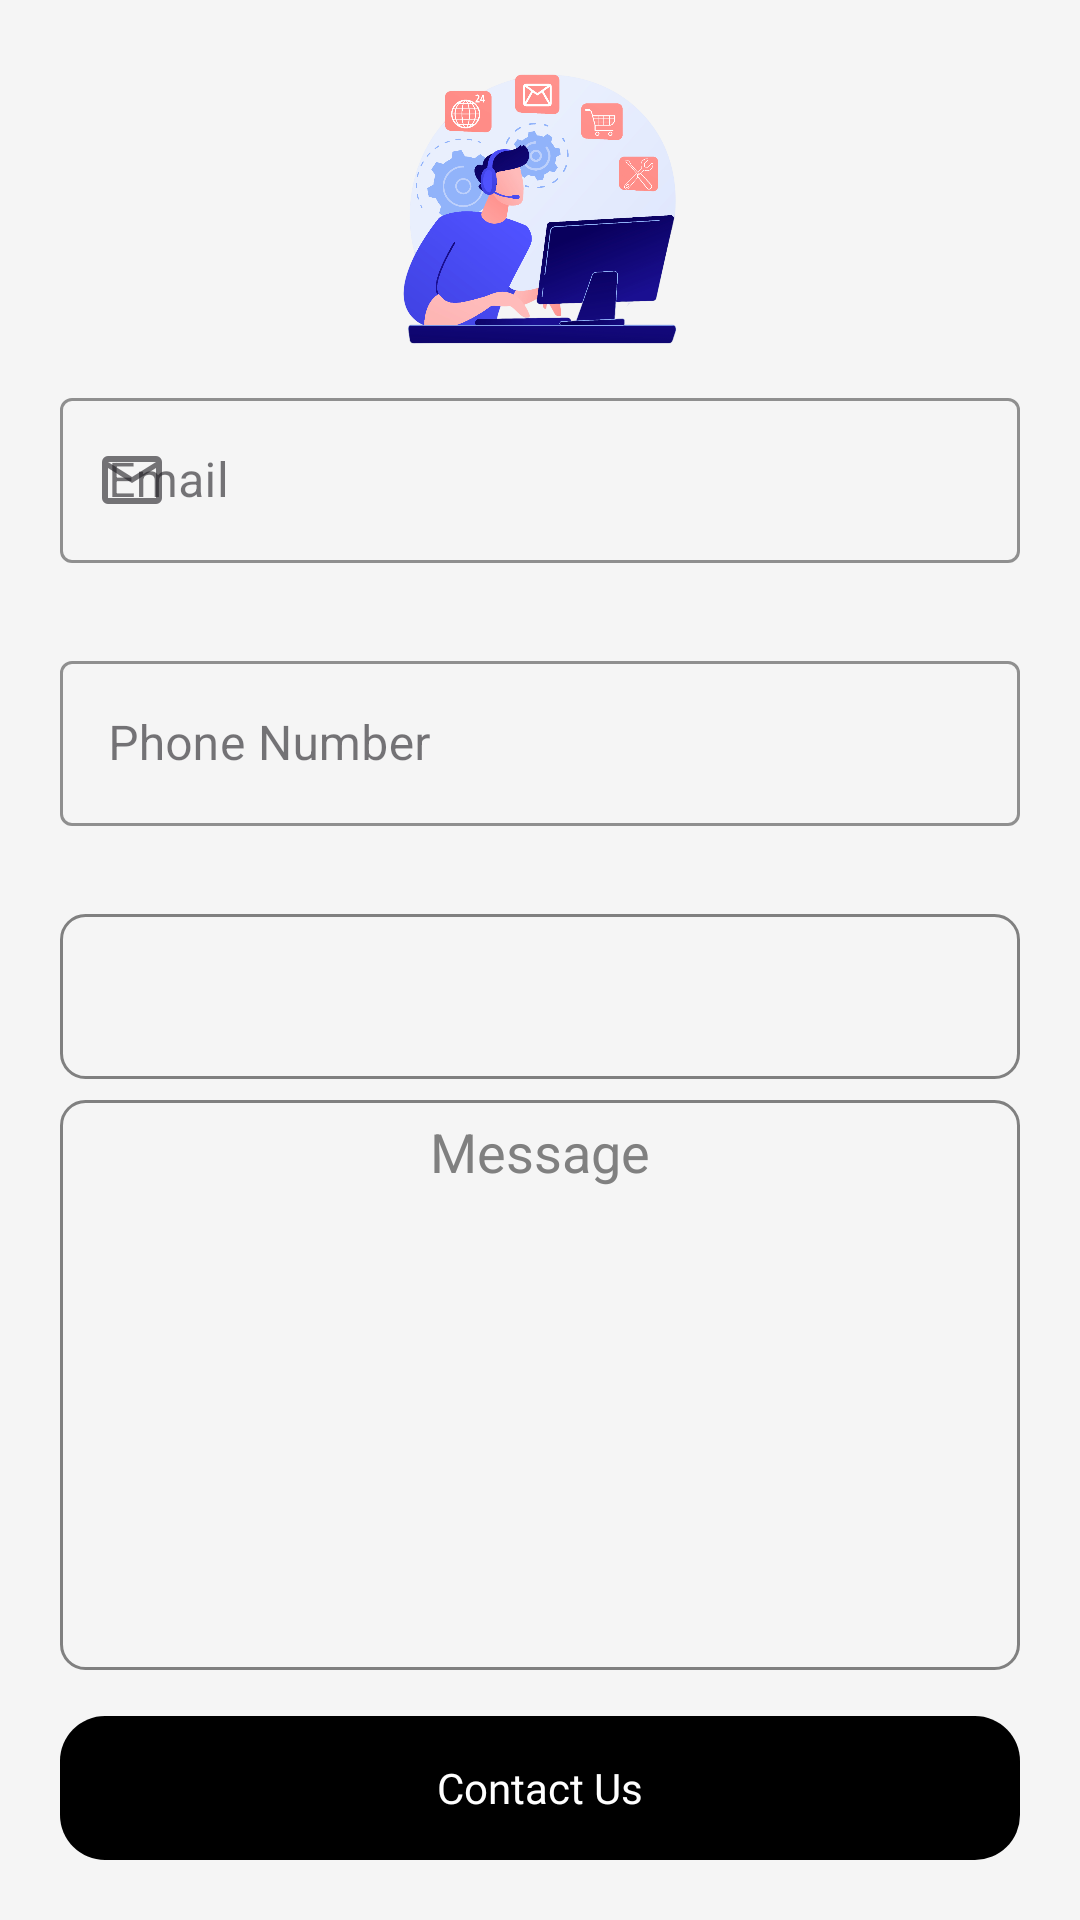

This screen was rendered from an Android layout file. Write that file and the resources it references.
<!-- AndroidManifest.xml: application theme Base.Theme.BlureAgency -->
<!-- res/layout/fragment_contact_us.xml -->
<?xml version="1.0" encoding="utf-8"?>
<androidx.constraintlayout.widget.ConstraintLayout xmlns:android="http://schemas.android.com/apk/res/android"
    xmlns:app="http://schemas.android.com/apk/res-auto"
    xmlns:tools="http://schemas.android.com/tools"
    android:id="@+id/contactUsFragment"
    style="@style/screen_background"
    android:layout_width="match_parent"
    android:layout_height="match_parent"
    tools:context=".ui.fragments.ContactUsFragment">













    <ImageView
        android:layout_width="250dp"
        android:layout_height="120dp"
        app:layout_constraintStart_toStartOf="parent"
        app:layout_constraintTop_toTopOf="parent"
        app:layout_constraintEnd_toEndOf="parent"
        android:src="@drawable/contact_image"
        android:layout_marginTop="10dp"
        android:scaleType="centerInside"
        />


    <com.google.android.material.textfield.TextInputLayout
        android:id="@+id/email_layout"
        android:layout_width="match_parent"
        android:layout_height="wrap_content"
        android:hint="@string/enter_your_email"
        style="@style/TextInputLayoutStyle"
        app:endIconMode="clear_text"
        app:layout_constraintEnd_toEndOf="parent"
        app:layout_constraintStart_toStartOf="parent"
        app:layout_constraintTop_toBottomOf="@id/guideline3"
        android:layout_marginStart="20dp"
        android:layout_marginEnd="20dp"
        android:layout_marginTop="25dp"
        app:startIconDrawable="@drawable/ic_email"
        app:errorEnabled="true"

        >
        <com.google.android.material.textfield.TextInputEditText
            android:id="@+id/email_et"
            android:layout_width="match_parent"
            android:layout_height="55dp"
            android:inputType="textEmailAddress"
            android:background="@null"
            />

    </com.google.android.material.textfield.TextInputLayout>

    <com.google.android.material.textfield.TextInputLayout
        android:id="@+id/phone_number_layout"
        android:layout_width="match_parent"
        android:layout_height="wrap_content"
        android:hint="@string/enter_your_phone"
        style="@style/TextInputLayoutStyle"
        app:layout_constraintEnd_toEndOf="parent"
        app:layout_constraintStart_toStartOf="parent"
        app:layout_constraintTop_toBottomOf="@id/email_layout"
        android:layout_marginTop="7dp"
        android:layout_marginStart="20dp"
        android:layout_marginEnd="20dp"
       app:startIconDrawable="@drawable/phone_icon"
        app:endIconMode="clear_text"
        app:errorEnabled="true"
        >
        <com.google.android.material.textfield.TextInputEditText
            android:id="@+id/phone_number_et"
            android:layout_width="match_parent"
            android:layout_height="55dp"
            android:inputType="phone"
            />
    </com.google.android.material.textfield.TextInputLayout>
    <Spinner
        android:id="@+id/service_spinner"
        android:layout_width="match_parent"
        android:layout_height="55dp"
        style="@style/edit_text_style"
        android:gravity="center"
        android:hint="@string/choose_service"
        android:inputType="text"
        android:layout_marginTop="9dp"
        app:layout_constraintEnd_toEndOf="parent"
        app:layout_constraintStart_toStartOf="parent"
        app:layout_constraintTop_toBottomOf="@id/phone_number_layout"
        android:layout_marginStart="20dp"
        android:layout_marginEnd="20dp"
        />


    <androidx.appcompat.widget.AppCompatEditText
        android:id="@+id/message_et"
        android:layout_width="match_parent"
        android:layout_height="190dp"
        style="@style/edit_text_style"
        android:gravity="center_horizontal"
        android:paddingTop="7dp"
        android:inputType="textMultiLine"
        android:hint="@string/enter_your_message"
        app:layout_constraintEnd_toEndOf="parent"
        app:layout_constraintStart_toStartOf="parent"
        app:layout_constraintTop_toBottomOf="@id/service_spinner"
        android:layout_marginTop="7dp"
        android:layout_marginStart="20dp"
        android:layout_marginEnd="20dp"
        android:singleLine="false"
        android:padding="5dp"
        app:barrierAllowsGoneWidgets="false"
        android:marqueeRepeatLimit="@integer/material_motion_duration_short_1"
        />


<ProgressBar
    android:id="@+id/contact_btn_pr"
    android:layout_width="wrap_content"
    android:layout_height="wrap_content"
    app:layout_constraintStart_toStartOf="@id/contactFragment_contact_us_btn"
    app:layout_constraintEnd_toEndOf="@id/contactFragment_contact_us_btn"
    app:layout_constraintTop_toTopOf="@id/contactFragment_contact_us_btn"
    app:layout_constraintBottom_toBottomOf="@id/contactFragment_contact_us_btn"
    android:visibility="invisible"
    />


    <androidx.appcompat.widget.AppCompatButton
        android:id="@+id/contactFragment_contact_us_btn"
        android:layout_width="match_parent"
        android:layout_height="wrap_content"
        android:text="@string/contact_us"
        android:textAllCaps="false"
        app:layout_constraintBottom_toBottomOf="parent"
        app:layout_constraintStart_toStartOf="parent"
        app:layout_constraintEnd_toEndOf="parent"
        android:layout_margin="20dp"
        style="@style/button_background"
        android:fontFamily="@font/inter_medium"
        android:background="@drawable/contact_us_btn_bg"
        />

    <androidx.constraintlayout.widget.Guideline
        android:id="@+id/guideline3"
        android:layout_width="wrap_content"
        android:layout_height="wrap_content"
        android:orientation="horizontal"
        app:layout_constraintGuide_percent="0.16" />


</androidx.constraintlayout.widget.ConstraintLayout>
<!-- resources referenced by this layout -->
<resources>
  <!-- drawable contact_image: png bitmap (drawable, 321947 bytes) -->
  <!-- drawable contact_us_btn_bg (drawable) -->
  <?xml version="1.0" encoding="utf-8"?>
  <selector xmlns:android="http://schemas.android.com/apk/res/android">
  
      <item>
          <shape
              android:shape="rectangle">
  
              <corners
                  android:radius="15dp"/>
          </shape>
      </item>
  </selector>
  <!-- drawable ic_email (drawable) -->
  <vector xmlns:android="http://schemas.android.com/apk/res/android"
      android:width="24dp"
      android:height="24dp"
      android:viewportWidth="960"
      android:viewportHeight="960">
    <path
        android:fillColor="@color/gray"
        android:pathData="M160,800Q127,800 103.5,776.5Q80,753 80,720L80,240Q80,207 103.5,183.5Q127,160 160,160L800,160Q833,160 856.5,183.5Q880,207 880,240L880,720Q880,753 856.5,776.5Q833,800 800,800L160,800ZM480,520L160,320L160,720Q160,720 160,720Q160,720 160,720L800,720Q800,720 800,720Q800,720 800,720L800,320L480,520ZM480,440L800,240L160,240L480,440ZM160,320L160,240L160,240L160,320L160,720Q160,720 160,720Q160,720 160,720L160,720Q160,720 160,720Q160,720 160,720L160,320Z"/>
  </vector>
  <string name="choose_service">Choose Service</string>
  <string name="contact_us">Contact Us </string>
  <string name="enter_your_email">Email</string>
  <string name="enter_your_message">Message</string>
  <string name="enter_your_phone">Phone Number</string>
  <string name="we_are_happy">We Are Happy To Help You</string>
  <style name="TextInputLayoutStyle" parent="Widget.MaterialComponents.TextInputLayout.OutlinedBox">
          <item name="boxStrokeColor">@color/gray</item>
          <item name="boxStrokeWidth">1dp</item>
      </style>
  <style name="button_background">
          <item name="android:backgroundTint">@color/black</item>
          <item name="android:textColor">@color/white</item>
  
      </style>
  <style name="edit_text_style"><item name="android:background">@drawable/edit_text_bg_light</item>
      <item name="android:textColorHint">@color/gray</item>
      </style>
  <style name="screen_background"><item name="android:background">@color/white_smoke</item></style>
  <style name="Base.Theme.BlureAgency" parent="Theme.Material3.DayNight.NoActionBar">
          
          <item name="colorPrimary">@color/silver</item>
          <item name="colorPrimaryDark">@color/dark_gray</item>
          <item name="colorPrimaryVariant">@color/dark_gray</item>
  
          <item name="android:windowIsTranslucent">true</item>
  
      </style>
  <color name="gray">#808080</color>
  <color name="black">#FF000000</color>
  <color name="white">#FFFFFFFF</color>
  <!-- drawable edit_text_bg_light (drawable) -->
  <?xml version="1.0" encoding="utf-8"?>
  <selector xmlns:android="http://schemas.android.com/apk/res/android">
  
      <item>
          <shape
              android:shape="rectangle">
              <corners
                  android:radius="8dp"
  
              />
              <solid
                  android:color="@color/white_smoke"/>
              <stroke
                  android:color="@color/gray"
                  android:width="1dp"/>
          </shape>
      </item>
  </selector>
  <color name="white_smoke">#f5f5f5</color>
  <color name="silver">#c0c0c0</color>
  <color name="dark_gray">#555555</color>
</resources>
